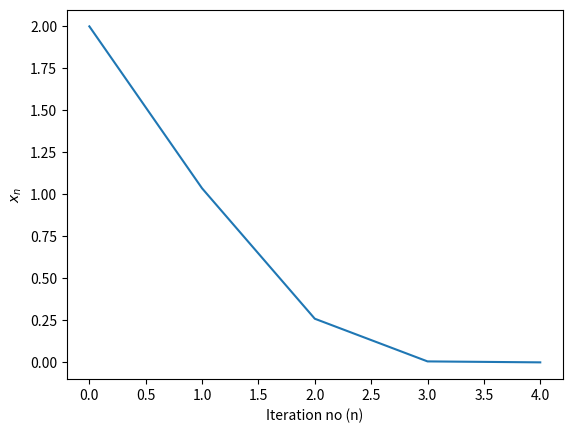

Generate this figure with matplotlib:
import numpy as np
import matplotlib.pyplot as plt

x = [2]

while abs(x[-1]) > 0.001:
    x.append(x[-1] -np.tanh(x[-1]))

plt.plot(x)
plt.xlabel('Iteration no (n)')
plt.ylabel('$x_n$')
plt.show()
